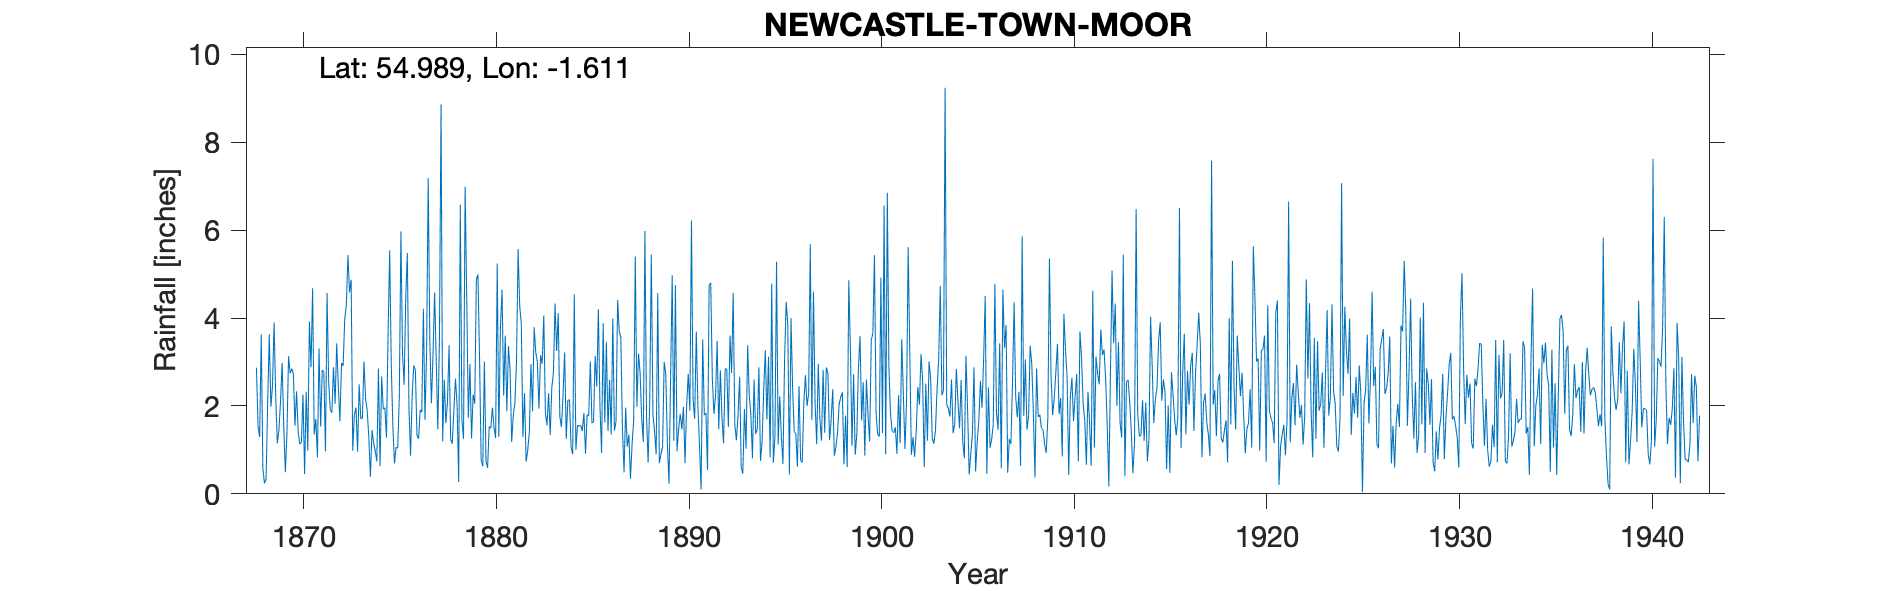

The table this chart was drawn from, first rows:
NEWCASTLE, TOWN MOOR, DEAF & DUMB INSTIT…, , , , , , , , , , , , , , , , , , , , , , , 
Grid ref, NZ250661, Long, -1.611, Lat, 54.99, Elevation, 200, ft, , , , , , , , , , , , , , , 
Station no, 3562, , , , , , , , , , , , , , , , , , , , , , 
, 1868, 1869, 1870, 1871, 1872, 1873, 1874, 1875, 1876, 1877, 1878, 1879, 1880, 1881, 1882, 1883, 1884, 1885, 1886, 1887, 1888, 1889, 1890
January, 2.87, 2.22, 1.55, 1.35, 2.88, 0.98, 1.45, 2.91, 0.87, 3.53, 3.38, 1.73, 0.59, 1.88, 0.73, 1.84, 3.22, 1.84, 3.88, 1.48, 1.7, 0.91, 1.82
February, 1.54, 1.15, 2.33, 1.7, 2.05, 1.79, 1.16, 1.52, 2.23, 2.06, 1.23, 2.95, 1.53, 3.36, 0.99, 1.56, 1.25, 0.91, 1.62, 0.49, 1.18, 1.06, 1.47
March, 1.29, 1.45, 1.42, 0.83, 3.42, 1.96, 0.97, 0.69, 2.92, 3.17, 1.14, 1.26, 1.49, 2.82, 1.41, 2.29, 2.13, 1.8, 3.46, 1.96, 5.98, 3, 1.98
April, 3.63, 2.1, 1.13, 3.31, 2.46, 0.96, 0.74, 1.06, 2.82, 4.58, 1.92, 2.26, 1.96, 1.18, 2.95, 1.34, 2.14, 1.78, 1.43, 1.07, 1.77, 2.72, 0.7
May, 0.58, 2.98, 1.17, 1.53, 1.65, 2.49, 2.85, 1.04, 1.34, 3.03, 2.62, 2.05, 1.51, 1.79, 1.88, 2.42, 1.07, 3.01, 2.59, 1.35, 0.71, 1.14, 2.01
June, 0.24, 1.57, 2.26, 2.82, 2.98, 1.71, 0.63, 2.2, 1.25, 1.47, 2.02, 4.87, 1.27, 2.06, 3.79, 2.75, 0.9, 1.61, 1.35, 0.34, 2.06, 0.23, 2.73
July, 0.33, 0.49, 0.45, 2.77, 2.91, 1.72, 2.67, 5.97, 1.91, 3.53, 0.27, 4.99, 5.24, 3.01, 3.22, 4.33, 4.54, 1.64, 3.99, 1.12, 5.44, 2.64, 1.89
August, 2.07, 1.37, 2.32, 0.97, 3.97, 3.01, 1.93, 3.19, 1.86, 8.86, 6.58, 3.05, 1.3, 5.57, 3, 3.25, 1, 3.14, 1.44, 1.68, 1.8, 4.97, 6.22
September, 3.63, 3.13, 0.99, 4.57, 4.29, 2.16, 1.96, 2.48, 4.21, 1.19, 1.68, 0.75, 3.8, 4.27, 1.94, 4.11, 1.56, 2.44, 1.64, 5.4, 1.42, 1.21, 2.16
October, 1.98, 2.74, 3.92, 2.55, 5.43, 1.89, 1.28, 4.44, 1.68, 2.6, 1.25, 0.63, 4.65, 3.88, 3.15, 1.76, 1.54, 4.2, 4.41, 1.98, 0.9, 4.75, 1.71
November, 2.45, 2.85, 2.88, 1.91, 4.58, 1.29, 3.64, 5.48, 3.2, 1.61, 6.99, 3.01, 2.24, 1.29, 2.96, 1.52, 1.56, 1.99, 3.71, 3.19, 4.57, 0.97, 3.69
December, 3.9, 2.73, 4.68, 1.85, 4.87, 0.39, 5.54, 1.95, 7.18, 2.08, 4.46, 0.74, 3.6, 2.29, 4.06, 2.26, 1.43, 0.93, 3.56, 2.75, 0.7, 1.47, 1.99
Total, 24.51, 24.78, 25.1, 26.16, 41.49, 20.35, 24.82, 32.93, 31.47, 37.71, 33.54, 28.29, 29.18, 33.4, 30.08, 29.43, 22.34, 25.29, 33.08, 22.81, 28.23, 25.07, 28.37
August 1918 entered as 1.58, , , , , , , , , , , , , , , , , , , , , , , 
